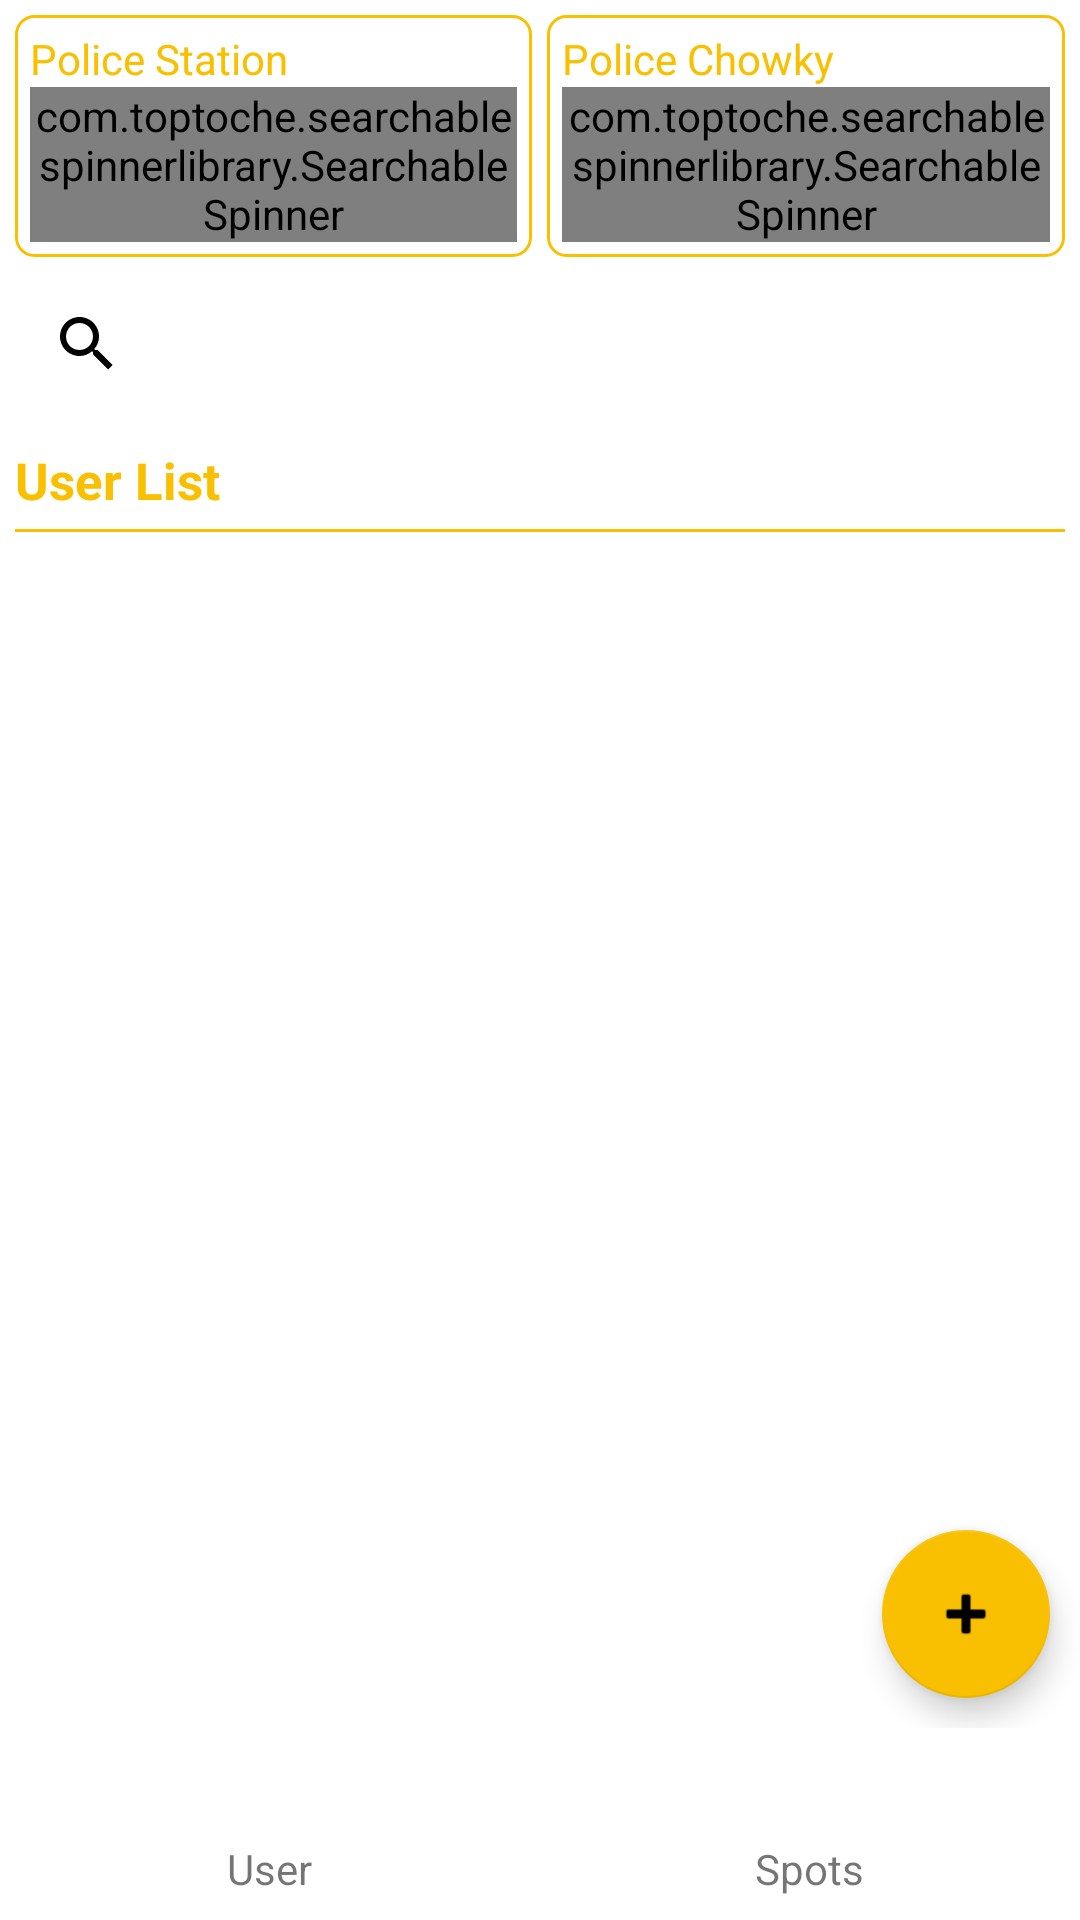

Layout XML and referenced resources for this Android screen:
<!-- AndroidManifest.xml: application theme Theme.Zone4Live.NoActionBar -->
<!-- res/layout/fragment_user.xml -->
<?xml version="1.0" encoding="utf-8"?>
<layout xmlns:android="http://schemas.android.com/apk/res/android"
    xmlns:app="http://schemas.android.com/apk/res-auto"
    xmlns:tools="http://schemas.android.com/tools"
    tools:context=".ui.users.UserFragment">

    <LinearLayout
        android:layout_width="match_parent"
        android:layout_height="match_parent"
        android:orientation="vertical">
        <TextView
            android:id="@+id/tvNo"
            android:layout_width="match_parent"
            android:layout_height="match_parent"
            android:text="This Functionality is not avaliable for you"
            android:textColor="@color/color_primary"
            android:textSize="@dimen/sp30"
            android:gravity="center"
            android:visibility="gone"/>

        <LinearLayout
            android:id="@+id/llMain"
            android:layout_width="match_parent"
            android:layout_height="match_parent"
            android:orientation="vertical">

            <LinearLayout
                android:layout_width="match_parent"
                android:layout_height="0dp"
                android:layout_weight="0.9"
                android:orientation="vertical">

                <RelativeLayout
                    android:layout_width="match_parent"
                    android:layout_height="match_parent">

                    <com.google.android.material.floatingactionbutton.FloatingActionButton
                        android:id="@+id/fab"
                        android:layout_width="wrap_content"
                        android:layout_height="wrap_content"
                        android:layout_alignParentEnd="true"
                        android:layout_alignParentBottom="true"
                        android:layout_margin="@dimen/dp10"
                        app:srcCompat="@android:drawable/ic_input_add" />

                    <LinearLayout
                        android:layout_width="match_parent"
                        android:layout_height="match_parent"
                        android:orientation="vertical">

                        <LinearLayout
                            android:layout_width="match_parent"
                            android:layout_height="wrap_content"
                            android:orientation="horizontal">

                            <LinearLayout
                                android:layout_width="0dp"
                                android:layout_height="match_parent"
                                android:layout_marginLeft="@dimen/dp5"
                                android:layout_marginTop="@dimen/dp5"
                                android:layout_weight="1"
                                android:background="@drawable/border"
                                android:orientation="vertical"
                                android:padding="@dimen/dp5">

                                <TextView
                                    android:layout_width="match_parent"
                                    android:layout_height="wrap_content"
                                    android:text="Police Station"
                                    android:textColor="@color/color_primary" />

                                <com.toptoche.searchablespinnerlibrary.SearchableSpinner
                                    android:id="@+id/spPoliceStation"
                                    android:layout_width="match_parent"
                                    android:layout_height="wrap_content" />
                            </LinearLayout>

                            <LinearLayout
                                android:layout_width="0dp"
                                android:layout_height="match_parent"
                                android:layout_marginLeft="@dimen/dp5"
                                android:layout_marginTop="@dimen/dp5"
                                android:layout_weight="1"
                                android:background="@drawable/border"
                                android:orientation="vertical"
                                android:layout_marginRight="@dimen/dp5"
                                android:padding="@dimen/dp5">

                                <TextView
                                    android:layout_width="match_parent"
                                    android:layout_height="wrap_content"
                                    android:text="Police Chowky"
                                    android:textColor="@color/color_primary" />

                                <com.toptoche.searchablespinnerlibrary.SearchableSpinner
                                    android:id="@+id/spPoliceChowky"
                                    android:layout_width="match_parent"
                                    android:layout_height="wrap_content" />
                            </LinearLayout>

                            <LinearLayout
                                android:layout_width="0dp"
                                android:layout_height="match_parent"
                                android:layout_weight="0.2"
                                android:gravity="center"
                                android:visibility="gone">

                                <ImageView
                                    android:id="@+id/btnSubmit"
                                    android:layout_width="@dimen/dp30"
                                    android:layout_height="@dimen/dp30"
                                    android:src="@drawable/ic_enter" />
                            </LinearLayout>
                        </LinearLayout>

                        <androidx.appcompat.widget.SearchView
                            android:id="@+id/search_bar"
                            android:layout_width="match_parent"
                            android:layout_height="wrap_content"
                            android:layout_margin="@dimen/dp5"
                            app:layout_constraintEnd_toEndOf="parent"
                            app:layout_constraintStart_toStartOf="parent"
                            app:layout_constraintTop_toTopOf="parent" />

                        <TextView
                            android:id="@+id/tvUserList"
                            android:layout_width="match_parent"
                            android:layout_height="wrap_content"
                            android:layout_margin="@dimen/dp5"
                            android:text="User List"
                            android:textColor="@color/color_primary"
                            android:textSize="@dimen/sp17"
                            android:textStyle="bold" />

                        <TextView
                            android:id="@+id/tvSpotList"
                            android:layout_width="match_parent"
                            android:layout_height="wrap_content"
                            android:layout_margin="@dimen/dp5"
                            android:text="Spots List"
                            android:textColor="@color/color_primary"
                            android:textSize="@dimen/sp17"
                            android:textStyle="bold"
                            android:visibility="gone" />

                        <View
                            android:layout_width="match_parent"
                            android:layout_height="1dp"
                            android:layout_marginLeft="@dimen/dp5"
                            android:layout_marginRight="5dp"
                            android:background="@color/color_primary" />

                        <androidx.recyclerview.widget.RecyclerView
                            android:id="@+id/recyclerUser"
                            android:layout_width="match_parent"
                            android:layout_height="match_parent"
                            android:layout_margin="@dimen/dp5" />

                        <androidx.recyclerview.widget.RecyclerView
                            android:id="@+id/recyclerSpot"
                            android:layout_width="match_parent"
                            android:layout_height="match_parent"
                            android:layout_margin="@dimen/dp5"
                            android:visibility="gone" />
                    </LinearLayout>

                </RelativeLayout>

            </LinearLayout>


            <LinearLayout
                android:layout_width="match_parent"
                android:layout_height="0dp"
                android:layout_weight="0.1">

                <LinearLayout
                    android:id="@+id/llUser"
                    android:layout_width="0dp"
                    android:layout_height="match_parent"
                    android:layout_weight="1"
                    android:gravity="center"
                    android:orientation="vertical">

                    <ImageView
                        android:id="@+id/ivUser"
                        android:layout_width="@dimen/dp30"
                        android:layout_height="@dimen/dp30"
                        android:src="@drawable/ic_user" />

                    <TextView
                        android:id="@+id/tvUser"
                        android:layout_width="wrap_content"
                        android:layout_height="wrap_content"
                        android:text="User" />
                </LinearLayout>

                <LinearLayout
                    android:id="@+id/llSpot"
                    android:layout_width="0dp"
                    android:layout_height="match_parent"
                    android:layout_weight="1"
                    android:gravity="center"
                    android:orientation="vertical">

                    <ImageView
                        android:id="@+id/ivSpot"
                        android:layout_width="@dimen/dp30"
                        android:layout_height="@dimen/dp30"
                        android:src="@drawable/ic_pin" />

                    <TextView
                        android:id="@+id/tvSpot"
                        android:layout_width="wrap_content"
                        android:layout_height="wrap_content"
                        android:text="Spots" />
                </LinearLayout>
            </LinearLayout>
        </LinearLayout>
    </LinearLayout>
</layout>
<!-- resources referenced by this layout -->
<resources>
  <color name="color_primary">#F8C000</color>
  <dimen name="dp10">10dp</dimen>
  <dimen name="dp30">30dp</dimen>
  <dimen name="dp5">5dp</dimen>
  <dimen name="sp17">17sp</dimen>
  <dimen name="sp30">30sp</dimen>
  <!-- drawable border (drawable) -->
  <shape xmlns:android="http://schemas.android.com/apk/res/android"
      android:shape="rectangle">
      <solid android:color="@color/white" />
      <corners android:radius="6dip" />
      <stroke
          android:color="@color/color_primary"
          android:width="1dp" />
  
  </shape>
  <!-- drawable ic_enter (drawable) -->
  <vector android:height="24dp" android:tint="#000080"
      android:viewportHeight="24" android:viewportWidth="24"
      android:width="24dp" xmlns:android="http://schemas.android.com/apk/res/android">
      <path android:fillColor="@android:color/white" android:pathData="M11,9l1.42,1.42L8.83,14H18V4h2v12H8.83l3.59,3.58L11,21l-6,-6 6,-6z"/>
  </vector>
  <style name="Theme.Zone4Live.NoActionBar">
          <item name="windowActionBar">false</item>
          <item name="windowNoTitle">true</item>
          <item name="android:statusBarColor" tools:targetApi="l">?attr/colorPrimaryVariant</item>
          <item name="toolbarStyle">@style/CustomToolBarStyle</item>
      </style>
  <color name="white">#FFFFFFFF</color>
  <style name="CustomToolBarStyle" parent="@style/Widget.AppCompat.Toolbar">
          <item name="titleTextColor">@color/black</item>
          <item name="color">@android:color/black</item>
          <item name="colorControlNormal">@color/black</item>
      </style>
  <color name="black">#FF000000</color>
</resources>
